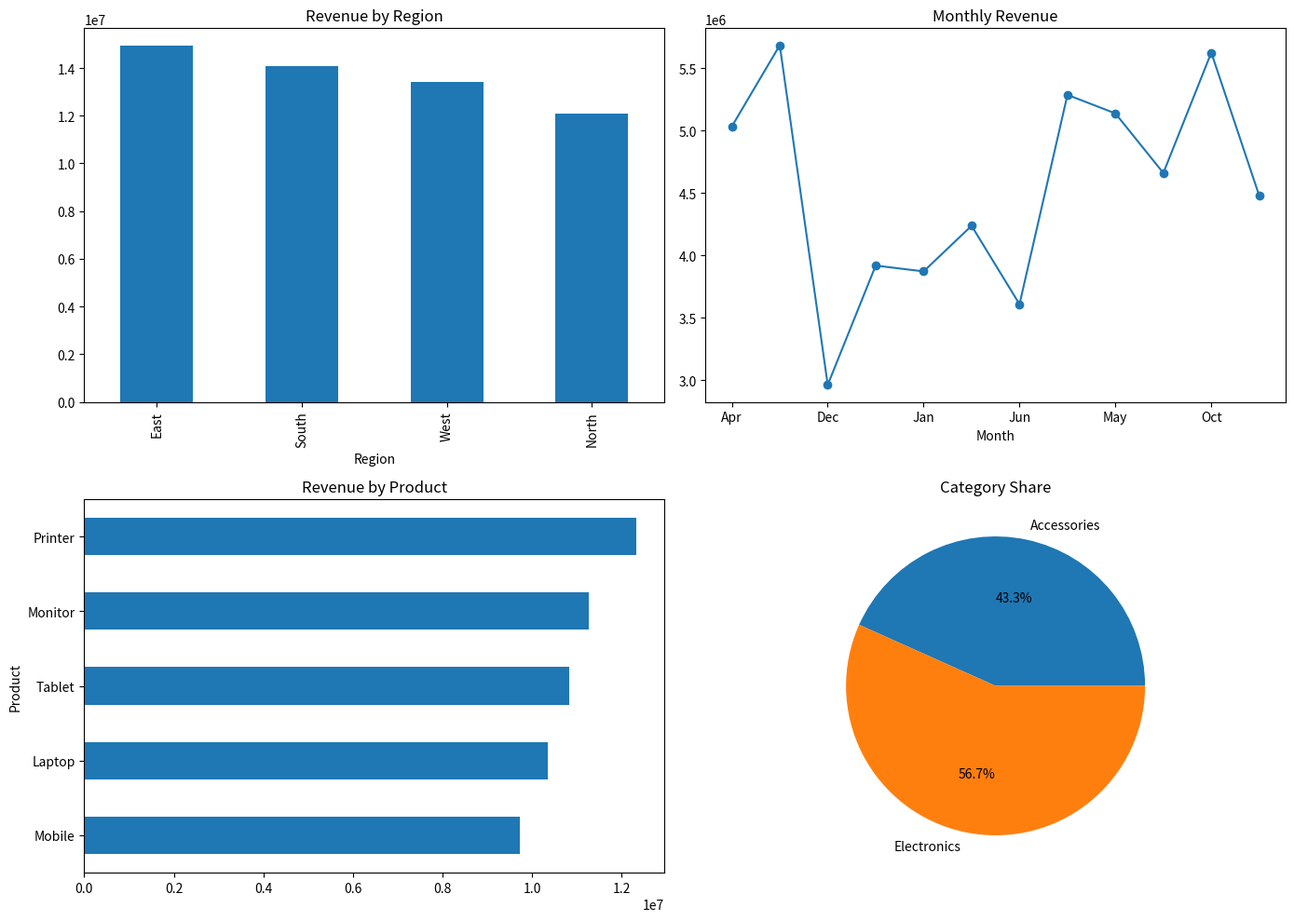

Generate this figure with matplotlib:
import random
import pandas as pd
import matplotlib.pyplot as plt

def generate_data():
    regions=["North","South","East","West"]
    products=["Laptop","Mobile","Tablet","Monitor","Printer"]
    categories={
        "Laptop":"Electronics",
        "Mobile":"Electronics",
        "Tablet":"Electronics",
        "Monitor":"Accessories",
        "Printer":"Accessories"
    }
    months=["Jan","Feb","Mar","Apr","May","Jun","Jul","Aug","Sep","Oct","Nov","Dec"]
    data=[]
    for i in range(400):
        product=random.choice(products)
        quantity=random.randint(1,5)
        price=random.randint(10000,80000)
        revenue=quantity*price
        data.append([
            random.choice(regions),
            product,
            categories[product],
            random.choice(months),
            quantity,
            price,
            revenue
        ])
    df=pd.DataFrame(data,columns=["Region","Product","Category","Month","Quantity","Price","Revenue"])
    df.to_csv("sales_data.csv",index=False)
    return df

def analyze(df):
    revenue_by_region=df.groupby("Region")["Revenue"].sum().sort_values(ascending=False)
    revenue_by_product=df.groupby("Product")["Revenue"].sum().sort_values(ascending=False)
    revenue_by_month=df.groupby("Month")["Revenue"].sum()
    revenue_by_category=df.groupby("Category")["Revenue"].sum()
    return{
        "total_revenue":int(df["Revenue"].sum()),
        "orders":len(df),
        "best_region":revenue_by_region.index[0],
        "best_product":revenue_by_product.index[0],
        "by_region":revenue_by_region,
        "by_product":revenue_by_product,
        "by_month":revenue_by_month,
        "by_category":revenue_by_category
    }

def dashboard(kpis):
    fig,axes=plt.subplots(2,2,figsize=(14,10))
    kpis["by_region"].plot(kind="bar",ax=axes[0,0],title="Revenue by Region")
    kpis["by_month"].plot(kind="line",ax=axes[0,1],marker="o",title="Monthly Revenue")
    kpis["by_product"].sort_values().plot(kind="barh",ax=axes[1,0],title="Revenue by Product")
    axes[1,1].pie(kpis["by_category"].values,labels=kpis["by_category"].index,autopct="%1.1f%%")
    axes[1,1].set_title("Category Share")
    plt.tight_layout()
    plt.savefig("sales_dashboard.png")
    plt.show()

def main():
    df=generate_data()
    kpis=analyze(df)
    print("Total Revenue :",kpis["total_revenue"])
    print("Orders        :",kpis["orders"])
    print("Best Region   :",kpis["best_region"])
    print("Best Product  :",kpis["best_product"])
    dashboard(kpis)

if __name__=="__main__":
    main()
